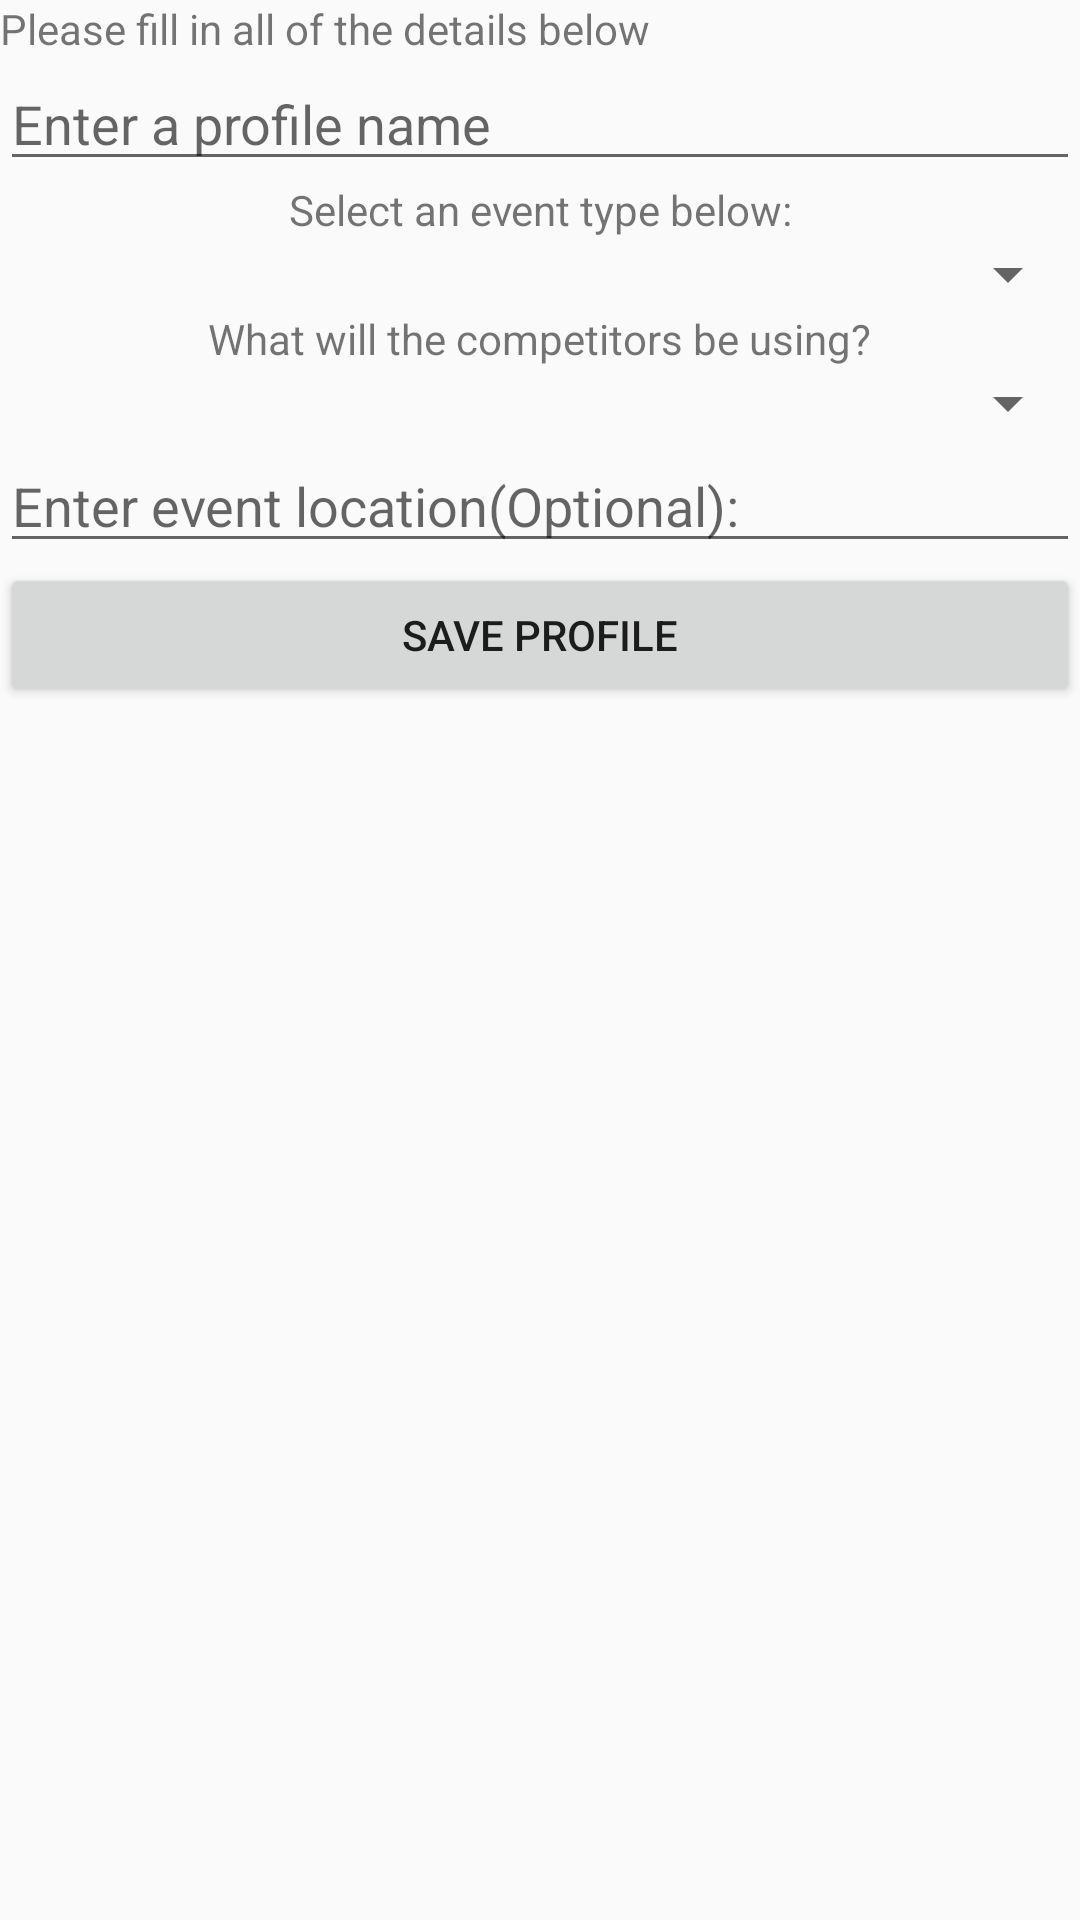

Write the Android layout XML for this screen, with the resource values it uses.
<!-- AndroidManifest.xml: application theme AppTheme -->
<!-- res/layout/add_new_profile.xml -->
<?xml version="1.0" encoding="utf-8"?>
<RelativeLayout
	xmlns:android="http://schemas.android.com/apk/res/android"
	android:layout_width="match_parent"
	android:layout_height="match_parent">

	<TextView
		android:layout_width="match_parent"
		android:layout_height="wrap_content"
		android:text="@string/addingProfileText"
		android:layout_centerHorizontal="true"
		android:layout_alignParentTop="true"
		android:id="@+id/addProfileInfoText"/>

	<EditText
		android:layout_width="match_parent"
		android:layout_height="wrap_content"
		android:id="@+id/profileNameEditText"
		android:layout_below="@+id/addProfileInfoText"
		android:hint="@string/enterprofilenamehint"/>

	<TextView
		android:layout_height="wrap_content"
		android:text="@string/addnewprofileselecteventtypetext"
		android:layout_width="wrap_content"
		android:layout_below="@id/profileNameEditText"
		android:layout_centerHorizontal="true"
		android:gravity="center_horizontal"
		android:id="@+id/addNewProfileSelectEventTypeTextView"/>

	<Spinner
		android:layout_height="wrap_content"
		android:layout_width="match_parent"
		android:layout_below="@id/addNewProfileSelectEventTypeTextView"
		android:id="@+id/addNewProfileSelectEventTypeSpinner"/>
	
	<TextView
		android:layout_height="wrap_content"
		android:text="@string/addNewProfileCompetitorsUse"
		android:layout_width="wrap_content"
		android:layout_below="@id/addNewProfileSelectEventTypeSpinner"
		android:id="@+id/addNewProfileSkiOrSnowboardText"
		android:layout_centerHorizontal="true"/>
	
	<Spinner
		android:layout_height="wrap_content"
		android:layout_width="match_parent"
		android:layout_below="@id/addNewProfileSkiOrSnowboardText"
		android:id="@+id/addNewProfileSelectWhatCompetitorsUseSpinner"/>

    <EditText
        android:layout_width="match_parent"
        android:layout_height="wrap_content"
        android:id="@+id/profileEventLocationEditText"
        android:layout_below="@+id/addNewProfileSelectWhatCompetitorsUseSpinner"
        android:hint="@string/enter_event_location_optional"/>

    <Button
        android:layout_width="match_parent"
        android:layout_height="wrap_content"
        android:text="@string/saveprofilebuttontext"
        android:id="@+id/saveProfileButton"
        android:layout_below="@+id/profileEventLocationEditText"/>

</RelativeLayout>
<!-- resources referenced by this layout -->
<resources>
  <string name="addNewProfileCompetitorsUse">What will the competitors be using?</string>
  <string name="addingProfileText">Please fill in all of the details below</string>
  <string name="addnewprofileselecteventtypetext">Select an event type below:</string>
  <string name="enter_event_location_optional">Enter event location(Optional):</string>
  <string name="enterprofilenamehint">Enter a profile name</string>
  <string name="saveprofilebuttontext">Save Profile</string>
  <style name="AppTheme" parent="Theme.AppCompat.Light.DarkActionBar">
          
      </style>
</resources>
